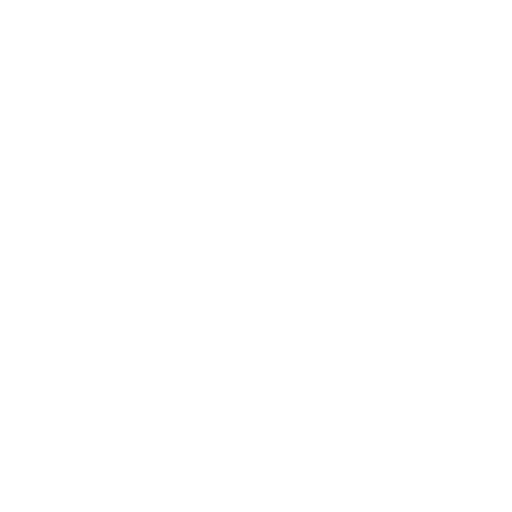
t = 0.00 s
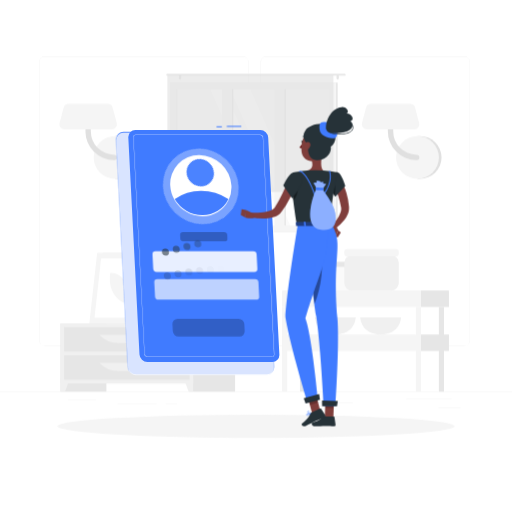
t = 1.00 s
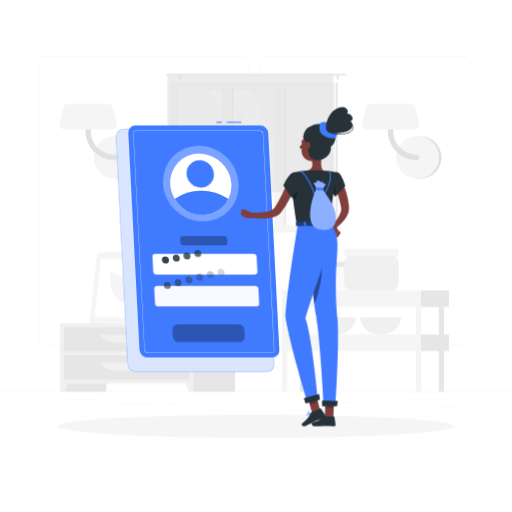
t = 1.19 s
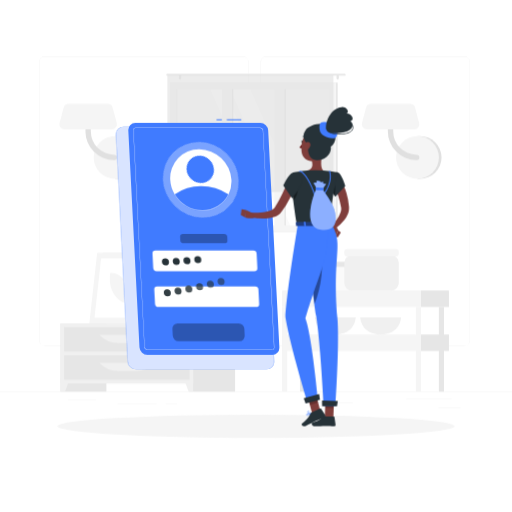
t = 1.38 s
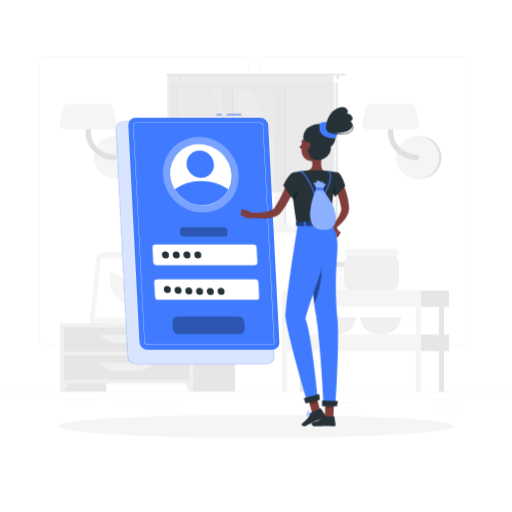
t = 1.75 s
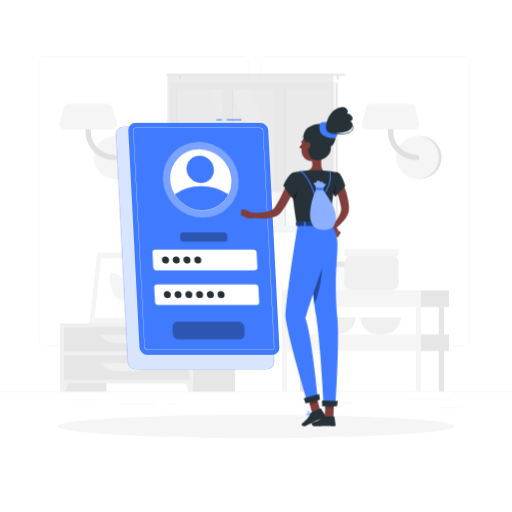
t = 2.13 s

The animated SVG that drew these frames (rendered in a browser with its animation timeline set to each time). Animation: 5 CSS @keyframes rules; one cycle of 2.50 s, repeats indefinitely.

<svg class="animated" id="freepik_stories-login" xmlns="http://www.w3.org/2000/svg" viewBox="0 0 500 500" version="1.1" xmlns:xlink="http://www.w3.org/1999/xlink" xmlns:svgjs="http://svgjs.com/svgjs"><style>svg#freepik_stories-login:not(.animated) .animable {opacity: 0;}svg#freepik_stories-login.animated #freepik--background-complete--inject-6 {animation: 1s 1 forwards cubic-bezier(.36,-0.01,.5,1.38) zoomOut;animation-delay: 0s;}svg#freepik_stories-login.animated #freepik--Shadow--inject-6 {animation: 1s 1 forwards cubic-bezier(.36,-0.01,.5,1.38) fadeIn;animation-delay: 0s;}svg#freepik_stories-login.animated #elpbi00k6gu5l {animation: 1s 1 forwards cubic-bezier(.36,-0.01,.5,1.38) slideDown;animation-delay: 0s;}svg#freepik_stories-login.animated #elcpwcr9ydb8 {animation: 1s 1 forwards cubic-bezier(.36,-0.01,.5,1.38) slideDown;animation-delay: 0.041666666666666664s;opacity: 0}svg#freepik_stories-login.animated #elc52v19v9dbb {animation: 1s 1 forwards cubic-bezier(.36,-0.01,.5,1.38) slideDown;animation-delay: 0.08333333333333333s;opacity: 0}svg#freepik_stories-login.animated #el63fyeasgsfg {animation: 1s 1 forwards cubic-bezier(.36,-0.01,.5,1.38) slideDown;animation-delay: 0.125s;opacity: 0}svg#freepik_stories-login.animated #elp9qo5llzk4 {animation: 1s 1 forwards cubic-bezier(.36,-0.01,.5,1.38) slideDown;animation-delay: 0.16666666666666666s;opacity: 0}svg#freepik_stories-login.animated #elcsu4yzia9ne {animation: 1s 1 forwards cubic-bezier(.36,-0.01,.5,1.38) slideDown;animation-delay: 0.20833333333333331s;opacity: 0}svg#freepik_stories-login.animated #el0deodq57vm15 {animation: 1s 1 forwards cubic-bezier(.36,-0.01,.5,1.38) slideDown;animation-delay: 0.25s;opacity: 0}svg#freepik_stories-login.animated #elf7z6u3nfufl {animation: 1s 1 forwards cubic-bezier(.36,-0.01,.5,1.38) slideDown;animation-delay: 0.29166666666666663s;opacity: 0}svg#freepik_stories-login.animated #elpnd8vrzcni {animation: 1s 1 forwards cubic-bezier(.36,-0.01,.5,1.38) slideDown;animation-delay: 0.3333333333333333s;opacity: 0}svg#freepik_stories-login.animated #elbwb2dp9bvkm {animation: 1s 1 forwards cubic-bezier(.36,-0.01,.5,1.38) slideDown;animation-delay: 0.375s;opacity: 0}svg#freepik_stories-login.animated #el7lgnw7q1p2x {animation: 1s 1 forwards cubic-bezier(.36,-0.01,.5,1.38) slideDown;animation-delay: 0.41666666666666663s;opacity: 0}svg#freepik_stories-login.animated #elilvfybhray {animation: 1s 1 forwards cubic-bezier(.36,-0.01,.5,1.38) slideDown;animation-delay: 0.4583333333333333s;opacity: 0}svg#freepik_stories-login.animated #elmdmzuzc0hwd {animation: 1s 1 forwards cubic-bezier(.36,-0.01,.5,1.38) slideDown;animation-delay: 0.5s;opacity: 0}svg#freepik_stories-login.animated #elzj10kml6izo {animation: 1s 1 forwards cubic-bezier(.36,-0.01,.5,1.38) slideDown;animation-delay: 0.5416666666666666s;opacity: 0}svg#freepik_stories-login.animated #elc8p6mgu9vge {animation: 1s 1 forwards cubic-bezier(.36,-0.01,.5,1.38) slideDown;animation-delay: 0.5833333333333333s;opacity: 0}svg#freepik_stories-login.animated #elmgx89lnh1ws {animation: 1s 1 forwards cubic-bezier(.36,-0.01,.5,1.38) slideDown;animation-delay: 0.625s;opacity: 0}svg#freepik_stories-login.animated #elrs29mplljc {animation: 1s 1 forwards cubic-bezier(.36,-0.01,.5,1.38) slideDown;animation-delay: 0.6666666666666666s;opacity: 0}svg#freepik_stories-login.animated #elxkeowlwzey {animation: 1s 1 forwards cubic-bezier(.36,-0.01,.5,1.38) slideDown;animation-delay: 0.7083333333333333s;opacity: 0}svg#freepik_stories-login.animated #elhomeu51bk3 {animation: 1s 1 forwards cubic-bezier(.36,-0.01,.5,1.38) slideDown;animation-delay: 0.75s;opacity: 0}svg#freepik_stories-login.animated #elh26pr8u3217 {animation: 1s 1 forwards cubic-bezier(.36,-0.01,.5,1.38) slideDown;animation-delay: 0.7916666666666666s;opacity: 0}svg#freepik_stories-login.animated #eldbsxm2ta5qs {animation: 1s 1 forwards cubic-bezier(.36,-0.01,.5,1.38) slideDown;animation-delay: 0.8333333333333333s;opacity: 0}svg#freepik_stories-login.animated #ele7x0qhs3qc8 {animation: 1s 1 forwards cubic-bezier(.36,-0.01,.5,1.38) slideDown;animation-delay: 0.875s;opacity: 0}svg#freepik_stories-login.animated #elv6i5kr0knxg {animation: 1s 1 forwards cubic-bezier(.36,-0.01,.5,1.38) slideDown;animation-delay: 0.9166666666666666s;opacity: 0}svg#freepik_stories-login.animated #elcwge3235owl {animation: 1s 1 forwards cubic-bezier(.36,-0.01,.5,1.38) slideDown;animation-delay: 0.9583333333333333s;opacity: 0}svg#freepik_stories-login.animated #freepik--Login--inject-6 {animation: 1s 1 forwards cubic-bezier(.36,-0.01,.5,1.38) slideDown,1.5s Infinite  linear floating;animation-delay: 0s,1s;}svg#freepik_stories-login.animated #freepik--Character--inject-6 {animation: 1s 1 forwards cubic-bezier(.36,-0.01,.5,1.38) slideLeft;animation-delay: 0s;}            @keyframes zoomOut {                0% {                    opacity: 0;                    transform: scale(1.5);                }                100% {                    opacity: 1;                    transform: scale(1);                }            }                    @keyframes fadeIn {                0% {                    opacity: 0;                }                100% {                    opacity: 1;                }            }                    @keyframes slideDown {                0% {                    opacity: 0;                    transform: translateY(-30px);                }                100% {                    opacity: 1;                    transform: translateY(0);                }            }                    @keyframes floating {                0% {                    opacity: 1;                    transform: translateY(0px);                }                50% {                    transform: translateY(-10px);                }                100% {                    opacity: 1;                    transform: translateY(0px);                }            }                    @keyframes slideLeft {                0% {                    opacity: 0;                    transform: translateX(-30px);                }                100% {                    opacity: 1;                    transform: translateX(0);                }            }        </style><g id="freepik--background-complete--inject-6" class="animable" style="transform-origin: 250px 226.87px;"><rect y="382.4" width="500" height="0.25" style="fill: rgb(235, 235, 235); transform-origin: 250px 382.525px;" id="el9gyuxf9jrt" class="animable"></rect><rect x="428.22" y="398.49" width="21.68" height="0.25" style="fill: rgb(235, 235, 235); transform-origin: 439.06px 398.615px;" id="elk2vyjdrgrwd" class="animable"></rect><rect x="310.56" y="393.31" width="34.11" height="0.25" style="fill: rgb(235, 235, 235); transform-origin: 327.615px 393.435px;" id="elpvf7s69i05" class="animable"></rect><rect x="396.59" y="389.21" width="44.53" height="0.25" style="fill: rgb(235, 235, 235); transform-origin: 418.855px 389.335px;" id="elhktbuu1jmm" class="animable"></rect><rect x="161.88" y="394.25" width="11.14" height="0.25" style="fill: rgb(235, 235, 235); transform-origin: 167.45px 394.375px;" id="elzpzrtc2qkmq" class="animable"></rect><rect x="114.58" y="394.25" width="38.39" height="0.25" style="fill: rgb(235, 235, 235); transform-origin: 133.775px 394.375px;" id="el28x7zwk9sdq" class="animable"></rect><rect x="66.31" y="390.03" width="27.7" height="0.25" style="fill: rgb(235, 235, 235); transform-origin: 80.16px 390.155px;" id="elwf47tr9gnr" class="animable"></rect><path d="M237,337.8H43.91a5.71,5.71,0,0,1-5.7-5.71V60.66A5.71,5.71,0,0,1,43.91,55H237a5.71,5.71,0,0,1,5.71,5.71V332.09A5.71,5.71,0,0,1,237,337.8ZM43.91,55.2a5.46,5.46,0,0,0-5.45,5.46V332.09a5.46,5.46,0,0,0,5.45,5.46H237a5.47,5.47,0,0,0,5.46-5.46V60.66A5.47,5.47,0,0,0,237,55.2Z" style="fill: rgb(235, 235, 235); transform-origin: 140.46px 196.4px;" id="elula3estie5" class="animable"></path><path d="M453.31,337.8H260.21a5.72,5.72,0,0,1-5.71-5.71V60.66A5.72,5.72,0,0,1,260.21,55h193.1A5.71,5.71,0,0,1,459,60.66V332.09A5.71,5.71,0,0,1,453.31,337.8ZM260.21,55.2a5.47,5.47,0,0,0-5.46,5.46V332.09a5.47,5.47,0,0,0,5.46,5.46h193.1a5.47,5.47,0,0,0,5.46-5.46V60.66a5.47,5.47,0,0,0-5.46-5.46Z" style="fill: rgb(235, 235, 235); transform-origin: 356.75px 196.4px;" id="elx9t3u3hush" class="animable"></path><path d="M115,174.63a20.91,20.91,0,0,0,0-41.82h-2.57v41.82Z" style="fill: rgb(224, 224, 224); transform-origin: 124.17px 153.72px;" id="elbiuxouur0eg" class="animable"></path><circle cx="112.41" cy="153.72" r="20.91" style="fill: rgb(245, 245, 245); transform-origin: 112.41px 153.72px;" id="elfthv0bjzqvn" class="animable"></circle><path d="M111.45,156.34a28,28,0,0,1-28-28V111.63a2.63,2.63,0,0,1,5.26,0v16.72a22.76,22.76,0,0,0,22.73,22.74,2.63,2.63,0,1,1,0,5.25Z" style="fill: rgb(224, 224, 224); transform-origin: 98.841px 132.674px;" id="elqpuu3fgqwy" class="animable"></path><path d="M62.83,126.35h46.52a4.86,4.86,0,0,0,4.7-6.1L110,105a4.86,4.86,0,0,0-4.69-3.62H66.87a4.87,4.87,0,0,0-4.7,3.62l-4,15.23A4.85,4.85,0,0,0,62.83,126.35Z" style="fill: rgb(245, 245, 245); transform-origin: 86.1058px 113.865px;" id="el5mq7pnv2sfj" class="animable"></path><path d="M410.28,174.63a20.91,20.91,0,1,0,0-41.82h-2.57v41.82Z" style="fill: rgb(224, 224, 224); transform-origin: 419.45px 153.72px;" id="elvi69jocibs" class="animable"></path><circle cx="407.71" cy="153.72" r="20.91" style="fill: rgb(245, 245, 245); transform-origin: 407.71px 153.72px;" id="el2n9ktnzujrc" class="animable"></circle><path d="M406.75,156.34a28,28,0,0,1-28-28V111.63a2.63,2.63,0,0,1,5.26,0v16.72a22.76,22.76,0,0,0,22.73,22.74,2.63,2.63,0,1,1,0,5.25Z" style="fill: rgb(224, 224, 224); transform-origin: 394.141px 132.672px;" id="elfvfrl743qqr" class="animable"></path><path d="M358.13,126.35h46.52a4.86,4.86,0,0,0,4.7-6.1l-4-15.23a4.86,4.86,0,0,0-4.69-3.62H362.17a4.87,4.87,0,0,0-4.7,3.62l-4,15.23A4.85,4.85,0,0,0,358.13,126.35Z" style="fill: rgb(245, 245, 245); transform-origin: 381.408px 113.875px;" id="elevbfhx6xs7d" class="animable"></path><g id="elctltsmavydw"><rect x="133.98" y="256.92" width="15.21" height="58.93" style="fill: rgb(230, 230, 230); transform-origin: 141.585px 286.385px; transform: rotate(180deg);" class="animable"></rect></g><polygon points="92.75 315.85 143.22 315.85 150.84 246.88 100.37 246.88 92.75 315.85" style="fill: rgb(240, 240, 240); transform-origin: 121.795px 281.365px;" id="eldu3rr97w205" class="animable"></polygon><polygon points="87.28 315.85 139.42 315.85 147.04 246.88 94.91 246.88 87.28 315.85" style="fill: rgb(245, 245, 245); transform-origin: 117.16px 281.365px;" id="eljvd3eoxptnp" class="animable"></polygon><polygon points="135.65 310.42 142.07 252.32 98.67 252.32 92.25 310.42 135.65 310.42" style="fill: rgb(255, 255, 255); transform-origin: 117.16px 281.37px;" id="elhxykqcd7fog" class="animable"></polygon><path d="M126.69,296.33,127,294c1.61-14.58-7.49-27.57-19.31-27.57h0l-.27,2.37c-1.61,14.57,7.49,27.56,19.32,27.56Z" style="fill: rgb(245, 245, 245); transform-origin: 117.21px 281.395px;" id="elbz5byao37x" class="animable"></path><g id="elf2orwwgdn76"><rect x="59.08" y="315.85" width="44.84" height="66.55" style="fill: rgb(230, 230, 230); transform-origin: 81.5px 349.125px; transform: rotate(180deg);" class="animable"></rect></g><polygon points="63.59 382.4 59.08 382.4 59.08 369.57 68.32 369.57 63.59 382.4" style="fill: rgb(240, 240, 240); transform-origin: 63.7px 375.985px;" id="elceqs3j2pm0m" class="animable"></polygon><g id="elis7d64iaeu9"><rect x="184.75" y="315.85" width="44.84" height="66.55" style="fill: rgb(230, 230, 230); transform-origin: 207.17px 349.125px; transform: rotate(180deg);" class="animable"></rect></g><g id="el3ved49b6dfb"><rect x="59.08" y="315.85" width="129.61" height="58.67" style="fill: rgb(240, 240, 240); transform-origin: 123.885px 345.185px; transform: rotate(180deg);" class="animable"></rect></g><polygon points="184.18 382.4 188.69 382.4 188.69 369.57 179.45 369.57 184.18 382.4" style="fill: rgb(240, 240, 240); transform-origin: 184.07px 375.985px;" id="elrhq8sdehzb9" class="animable"></polygon><g id="elqc25om3ccf8"><rect x="62.58" y="319.52" width="122.61" height="23.68" style="fill: rgb(230, 230, 230); transform-origin: 123.885px 331.36px; transform: rotate(180deg);" class="animable"></rect></g><path d="M115.71,335h16.35a25.84,25.84,0,0,0,18.78-8.08H96.93A25.87,25.87,0,0,0,115.71,335Z" style="fill: rgb(240, 240, 240); transform-origin: 123.885px 330.96px;" id="elgbe67x4f25w" class="animable"></path><g id="eloiqy0imhjla"><rect x="62.58" y="347.02" width="122.61" height="23.68" style="fill: rgb(230, 230, 230); transform-origin: 123.885px 358.86px; transform: rotate(180deg);" class="animable"></rect></g><path d="M115.71,362.46h16.35a25.84,25.84,0,0,0,18.78-8.08H96.93A25.87,25.87,0,0,0,115.71,362.46Z" style="fill: rgb(240, 240, 240); transform-origin: 123.885px 358.42px;" id="elmljuoqq93m" class="animable"></path><path d="M180.48,313.14h1.16c0-2.39,0-8.44.12-22.31.21-25.15.61-26.68.61-26.68l-2.76,11.61C177.86,288.61,180.12,301.53,180.48,313.14Z" style="fill: rgb(230, 230, 230); transform-origin: 180.662px 288.645px;" id="elqfkevgra3qb" class="animable"></path><path d="M178.19,274c-4-4.73-12.45-6.11-21.13-7.29-3.41-.46,8.95,7.33,15,12.86,4.7,4.3,7.7,5.49,9,9.77C181.72,284,181.61,278.11,178.19,274Z" style="fill: rgb(230, 230, 230); transform-origin: 168.927px 278.015px;" id="el031qoe8jfpiv" class="animable"></path><path d="M183.46,282.48c4-4.73,12.45-6.1,21.13-7.28,3.41-.46-9,7.33-15,12.86-4.7,4.3-7.7,5.49-9,9.77C179.93,292.49,180,286.56,183.46,282.48Z" style="fill: rgb(230, 230, 230); transform-origin: 192.719px 286.505px;" id="els3xngyk5qt" class="animable"></path><path d="M181.76,263c3-5.66,10.46-11,18.87-13,3.3-.79-7.65,10.44-11.81,17.69-3.23,5.62-7.51,12.24-8.18,17C179.64,275.31,178.78,268.69,181.76,263Z" style="fill: rgb(230, 230, 230); transform-origin: 190.473px 267.325px;" id="elo5eepmqhb" class="animable"></path><path d="M181.4,315.85h0c-3.54,0-6.47-1.77-6.68-4.05l-.59-3.88h14.55l-.6,3.88C187.88,314.08,185,315.85,181.4,315.85Z" style="fill: rgb(240, 240, 240); transform-origin: 181.405px 311.885px;" id="ell4m9tad199" class="animable"></path><polygon points="189.62 309.41 173.19 309.41 172.72 305.08 190.09 305.08 189.62 309.41" style="fill: rgb(240, 240, 240); transform-origin: 181.405px 307.245px;" id="elk5m972l3n3o" class="animable"></polygon><g id="elike4j4btq3i"><rect x="169.54" y="80.59" width="160.21" height="146.13" style="fill: rgb(230, 230, 230); transform-origin: 249.645px 153.655px; transform: rotate(180deg);" class="animable"></rect></g><g id="elwvgp2v8hdgl"><rect x="165.93" y="80.59" width="162.24" height="146.13" style="fill: rgb(245, 245, 245); transform-origin: 247.05px 153.655px; transform: rotate(180deg);" class="animable"></rect></g><g id="el041mlj9xb2uu"><rect x="180.54" y="79.01" width="133.04" height="149.3" style="fill: rgb(250, 250, 250); transform-origin: 247.06px 153.66px; transform: rotate(90deg);" class="animable"></rect></g><polygon points="303.39 220.18 244.63 87.14 224.67 87.14 283.43 220.18 303.39 220.18" style="fill: rgb(255, 255, 255); transform-origin: 264.03px 153.66px;" id="elroyn4gmwtmh" class="animable"></polygon><polygon points="277.77 220.18 219.01 87.14 205.27 87.14 264.03 220.18 277.77 220.18" style="fill: rgb(255, 255, 255); transform-origin: 241.52px 153.66px;" id="elljv1ru19of" class="animable"></polygon><g id="ele935u82qf6r"><rect x="157.46" y="149.8" width="133.04" height="7.72" style="fill: rgb(230, 230, 230); transform-origin: 223.98px 153.66px; transform: rotate(90deg);" class="animable"></rect></g><g id="eluzf0sjlaakg"><rect x="208.78" y="149.8" width="133.04" height="7.72" style="fill: rgb(230, 230, 230); transform-origin: 275.3px 153.66px; transform: rotate(90deg);" class="animable"></rect></g><g id="el8cstahgj6sr"><rect x="150.54" y="148.42" width="142.06" height="9.76" style="fill: rgb(245, 245, 245); transform-origin: 221.57px 153.3px; transform: rotate(90deg);" class="animable"></rect></g><g id="eldruu42d8cqa"><rect x="201.86" y="148.42" width="142.06" height="9.76" style="fill: rgb(245, 245, 245); transform-origin: 272.89px 153.3px; transform: rotate(90deg);" class="animable"></rect></g><g id="el6gomm444sps"><rect x="106.23" y="153.31" width="133.04" height="0.69" style="fill: rgb(230, 230, 230); transform-origin: 172.75px 153.655px; transform: rotate(90deg);" class="animable"></rect></g><path d="M163.22,72.17H336.78a.85.85,0,0,1,.84.84h0a.84.84,0,0,1-.84.83H163.22a.84.84,0,0,1-.84-.83h0A.85.85,0,0,1,163.22,72.17Z" style="fill: rgb(230, 230, 230); transform-origin: 250px 73.005px;" id="elmxxe2gtfl2" class="animable"></path><path d="M329.75,77.68h0a1.13,1.13,0,0,0,1.12-1.13V74.13A1.12,1.12,0,0,0,329.75,73h0a1.13,1.13,0,0,0-1.13,1.12v2.42A1.14,1.14,0,0,0,329.75,77.68Z" style="fill: rgb(230, 230, 230); transform-origin: 329.745px 75.34px;" id="elgcwm7sf416" class="animable"></path><path d="M175.8,77.68h0a1.14,1.14,0,0,0,1.13-1.13V74.13A1.13,1.13,0,0,0,175.8,73h0a1.12,1.12,0,0,0-1.12,1.12v2.42A1.13,1.13,0,0,0,175.8,77.68Z" style="fill: rgb(230, 230, 230); transform-origin: 175.805px 75.34px;" id="elpubpk3pi78h" class="animable"></path><g id="el0kf9t6lbo4lb"><rect x="163.48" y="73.01" width="162.13" height="114.44" style="fill: rgb(224, 224, 224); opacity: 0.6; transform-origin: 244.545px 130.23px; transform: rotate(180deg);" class="animable"></rect></g><rect x="306.95" y="259.97" width="38.72" height="23.7" rx="5.38" style="fill: rgb(250, 250, 250); transform-origin: 326.31px 271.82px;" id="el8kam5l5rmyf" class="animable"></rect><rect x="306.95" y="255.59" width="38.72" height="5.08" rx="1.81" style="fill: rgb(230, 230, 230); transform-origin: 326.31px 258.13px;" id="el2ncdllakkm3" class="animable"></rect><path d="M307.52,310s.51,16.67,19.93,16.67S347.38,310,347.38,310Z" style="fill: rgb(240, 240, 240); transform-origin: 327.45px 318.335px;" id="el8qj9z7h7xwq" class="animable"></path><path d="M351.8,310s.51,16.67,19.93,16.67S391.66,310,391.66,310Z" style="fill: rgb(240, 240, 240); transform-origin: 371.73px 318.335px;" id="el2kc7to2oos9" class="animable"></path><rect x="336.24" y="249.24" width="53.2" height="34.44" rx="7.4" style="fill: rgb(240, 240, 240); transform-origin: 362.84px 266.46px;" id="eldyrf5va5htw" class="animable"></rect><rect x="336.24" y="243.22" width="53.2" height="6.98" rx="2.48" style="fill: rgb(245, 245, 245); transform-origin: 362.84px 246.71px;" id="ely7vd5v41ooc" class="animable"></rect><g id="elq8nh9al1ii"><rect x="292.9" y="299.75" width="5.04" height="82.64" style="fill: rgb(230, 230, 230); transform-origin: 295.42px 341.07px; transform: rotate(180deg);" class="animable"></rect></g><rect x="411.13" y="283.67" width="27.29" height="16.08" style="fill: rgb(230, 230, 230); transform-origin: 424.775px 291.71px;" id="elmlouryp9p1i" class="animable"></rect><g id="elicbxjla05li"><rect x="275.45" y="283.67" width="135.68" height="16.08" style="fill: rgb(245, 245, 245); transform-origin: 343.29px 291.71px; transform: rotate(180deg);" class="animable"></rect></g><rect x="411.13" y="326.62" width="27.29" height="16.08" style="fill: rgb(230, 230, 230); transform-origin: 424.775px 334.66px;" id="el61t36m8u57d" class="animable"></rect><g id="eldaah4hf4fpn"><rect x="275.45" y="326.62" width="135.68" height="16.08" style="fill: rgb(245, 245, 245); transform-origin: 343.29px 334.66px; transform: rotate(180deg);" class="animable"></rect></g><g id="el0xa9qt1s7sq"><rect x="428.58" y="299.75" width="5.04" height="82.64" style="fill: rgb(230, 230, 230); transform-origin: 431.1px 341.07px; transform: rotate(180deg);" class="animable"></rect></g><g id="el70vfbahng0c"><rect x="406.09" y="299.75" width="5.04" height="82.64" style="fill: rgb(245, 245, 245); transform-origin: 408.61px 341.07px; transform: rotate(180deg);" class="animable"></rect></g><g id="elrtl68mc9qx"><rect x="275.45" y="299.75" width="5.04" height="82.64" style="fill: rgb(245, 245, 245); transform-origin: 277.97px 341.07px; transform: rotate(180deg);" class="animable"></rect></g></g><g id="freepik--Shadow--inject-6" class="animable" style="transform-origin: 250px 416.24px;"><ellipse id="freepik--path--inject-6" cx="250" cy="416.24" rx="193.89" ry="11.32" style="fill: rgb(245, 245, 245); transform-origin: 250px 416.24px;" class="animable"></ellipse></g><g id="freepik--Login--inject-6" class="animable animator-active" style="transform-origin: 193.11px 243.48px;"><path d="M260.41,365.5H132.84a8.13,8.13,0,0,1-8-7.64L113.4,136.31a7.17,7.17,0,0,1,7.24-7.63H248.21a8.12,8.12,0,0,1,8,7.63l11.42,221.55A7.18,7.18,0,0,1,260.41,365.5Z" style="fill: rgb(64, 123, 255); transform-origin: 190.515px 247.09px;" id="elpbi00k6gu5l" class="animable"></path><g id="elcpwcr9ydb8"><path d="M260.41,365.5H132.84a8.13,8.13,0,0,1-8-7.64L113.4,136.31a7.17,7.17,0,0,1,7.24-7.63H248.21a8.12,8.12,0,0,1,8,7.63l11.42,221.55A7.18,7.18,0,0,1,260.41,365.5Z" style="fill: rgb(255, 255, 255); opacity: 0.8; transform-origin: 190.515px 247.09px;" class="animable"></path></g><rect x="221.51" y="121.46" width="14.11" height="1" style="fill: rgb(64, 123, 255); transform-origin: 228.565px 121.96px;" id="elc52v19v9dbb" class="animable"></rect><rect x="211.45" y="121.46" width="5.17" height="1" style="fill: rgb(64, 123, 255); transform-origin: 214.035px 121.96px;" id="el63fyeasgsfg" class="animable"></rect><path d="M265.9,351.44h-122a7.77,7.77,0,0,1-7.68-7.29l-10.92-211.9a6.86,6.86,0,0,1,6.93-7.3h122a7.77,7.77,0,0,1,7.67,7.3l10.92,211.9A6.85,6.85,0,0,1,265.9,351.44Z" style="fill: rgb(64, 123, 255); transform-origin: 199.06px 238.195px;" id="elp9qo5llzk4" class="animable"></path><path d="M265.9,346.57h-122a2.92,2.92,0,0,1-2.81-2.68L130.16,132a2,2,0,0,1,.54-1.55,2,2,0,0,1,1.52-.62h122a2.92,2.92,0,0,1,2.8,2.68L268,344.4a2,2,0,0,1-2.05,2.17ZM132.22,130.08a1.79,1.79,0,0,0-1.34.54,1.84,1.84,0,0,0-.47,1.37l10.92,211.89a2.67,2.67,0,0,0,2.56,2.44h122a1.74,1.74,0,0,0,1.33-.54,1.76,1.76,0,0,0,.47-1.37L256.78,132.52a2.66,2.66,0,0,0-2.55-2.44Z" style="fill: rgb(255, 255, 255); transform-origin: 199.08px 238.2px;" id="elcsu4yzia9ne" class="animable"></path><g id="el0deodq57vm15"><ellipse cx="196.09" cy="180.61" rx="36" ry="37.9" style="fill: rgb(255, 255, 255); opacity: 0.3; transform-origin: 196.09px 180.61px; transform: rotate(-45.74deg);" class="animable"></ellipse></g><path d="M226,180.61a28.71,28.71,0,0,1-2.87,14.24,28.07,28.07,0,0,1-25.47,15.65,31.75,31.75,0,0,1-27.08-15.65,30.78,30.78,0,0,1-4.34-14.24,28.09,28.09,0,0,1,28.34-29.88A31.81,31.81,0,0,1,226,180.61Z" style="fill: rgb(255, 255, 255); transform-origin: 196.115px 180.615px;" id="elf7z6u3nfufl" class="animable"></path><path d="M223.1,194.85a28.07,28.07,0,0,1-25.47,15.65,31.75,31.75,0,0,1-27.08-15.65,45.16,45.16,0,0,1,25.86-8A49.14,49.14,0,0,1,223.1,194.85Z" style="fill: rgb(64, 123, 255); transform-origin: 196.825px 198.676px;" id="elpnd8vrzcni" class="animable"></path><g id="elbwb2dp9bvkm"><ellipse cx="195.56" cy="170.39" rx="12.97" ry="13.66" style="fill: rgb(64, 123, 255); transform-origin: 195.56px 170.39px; transform: rotate(-45.74deg);" class="animable"></ellipse></g><path d="M248.41,269H152.88a3.29,3.29,0,0,1-3.25-3.09l-.72-14a2.9,2.9,0,0,1,2.93-3.08h95.53a3.29,3.29,0,0,1,3.25,3.08l.72,14A2.9,2.9,0,0,1,248.41,269Z" style="fill: rgb(255, 255, 255); transform-origin: 200.125px 258.915px;" id="el7lgnw7q1p2x" class="animable"></path><g id="elilvfybhray"><path d="M219.16,241.1h-39.9A3.29,3.29,0,0,1,176,238l-.15-3a2.9,2.9,0,0,1,2.93-3.09h39.89a3.29,3.29,0,0,1,3.25,3.09l.16,3A2.92,2.92,0,0,1,219.16,241.1Z" style="opacity: 0.3; transform-origin: 198.965px 236.505px;" class="animable"></path></g><g id="elmdmzuzc0hwd"><path d="M234,336.31H174.23a5.61,5.61,0,0,1-5.53-5.26l-.35-6.9a5,5,0,0,1,5-5.26H233.1a5.61,5.61,0,0,1,5.53,5.26l.35,6.9A5,5,0,0,1,234,336.31Z" style="opacity: 0.3; transform-origin: 203.665px 327.6px;" class="animable"></path></g><path d="M250.16,302.86H154.62a3.3,3.3,0,0,1-3.25-3.09l-.72-14a2.91,2.91,0,0,1,2.93-3.09h95.53a3.29,3.29,0,0,1,3.25,3.09l.73,14A2.92,2.92,0,0,1,250.16,302.86Z" style="fill: rgb(255, 255, 255); transform-origin: 201.87px 292.77px;" id="elzj10kml6izo" class="animable"></path><path d="M165,258.91a3.22,3.22,0,0,1-3.25,3.42,3.64,3.64,0,0,1-3.59-3.42,3.21,3.21,0,0,1,3.24-3.42A3.65,3.65,0,0,1,165,258.91Z" style="fill: rgb(38, 50, 56); transform-origin: 161.58px 258.91px;" id="elc8p6mgu9vge" class="animable"></path><path d="M175.53,258.91a3.21,3.21,0,0,1-3.24,3.42,3.63,3.63,0,0,1-3.59-3.42,3.21,3.21,0,0,1,3.24-3.42A3.63,3.63,0,0,1,175.53,258.91Z" style="fill: rgb(38, 50, 56); transform-origin: 172.115px 258.91px;" id="elmgx89lnh1ws" class="animable"></path><path d="M186,258.91a3.21,3.21,0,0,1-3.24,3.42,3.65,3.65,0,0,1-3.6-3.42,3.22,3.22,0,0,1,3.25-3.42A3.64,3.64,0,0,1,186,258.91Z" style="fill: rgb(38, 50, 56); transform-origin: 182.58px 258.91px;" id="elrs29mplljc" class="animable"></path><path d="M196.55,258.91a3.22,3.22,0,0,1-3.24,3.42,3.65,3.65,0,0,1-3.6-3.42,3.22,3.22,0,0,1,3.24-3.42A3.65,3.65,0,0,1,196.55,258.91Z" style="fill: rgb(38, 50, 56); transform-origin: 193.13px 258.91px;" id="elxkeowlwzey" class="animable"></path><path d="M166.77,292.75a3.21,3.21,0,0,1-3.24,3.42,3.65,3.65,0,0,1-3.6-3.42,3.22,3.22,0,0,1,3.25-3.42A3.64,3.64,0,0,1,166.77,292.75Z" style="fill: rgb(38, 50, 56); transform-origin: 163.35px 292.75px;" id="elhomeu51bk3" class="animable"></path><path d="M177.28,292.75a3.22,3.22,0,0,1-3.24,3.42,3.65,3.65,0,0,1-3.6-3.42,3.21,3.21,0,0,1,3.24-3.42A3.65,3.65,0,0,1,177.28,292.75Z" style="fill: rgb(38, 50, 56); transform-origin: 173.86px 292.75px;" id="elh26pr8u3217" class="animable"></path><path d="M187.79,292.75a3.22,3.22,0,0,1-3.25,3.42,3.63,3.63,0,0,1-3.59-3.42,3.21,3.21,0,0,1,3.24-3.42A3.65,3.65,0,0,1,187.79,292.75Z" style="fill: rgb(38, 50, 56); transform-origin: 184.37px 292.75px;" id="eldbsxm2ta5qs" class="animable"></path><path d="M198.29,292.75a3.21,3.21,0,0,1-3.24,3.42,3.65,3.65,0,0,1-3.6-3.42,3.22,3.22,0,0,1,3.25-3.42A3.63,3.63,0,0,1,198.29,292.75Z" style="fill: rgb(38, 50, 56); transform-origin: 194.87px 292.75px;" id="ele7x0qhs3qc8" class="animable"></path><path d="M208.8,292.75a3.21,3.21,0,0,1-3.24,3.42,3.65,3.65,0,0,1-3.6-3.42,3.22,3.22,0,0,1,3.24-3.42A3.65,3.65,0,0,1,208.8,292.75Z" style="fill: rgb(38, 50, 56); transform-origin: 205.38px 292.75px;" id="elv6i5kr0knxg" class="animable"></path><path d="M219.31,292.75a3.22,3.22,0,0,1-3.25,3.42,3.64,3.64,0,0,1-3.59-3.42,3.21,3.21,0,0,1,3.24-3.42A3.65,3.65,0,0,1,219.31,292.75Z" style="fill: rgb(38, 50, 56); transform-origin: 215.89px 292.75px;" id="elcwge3235owl" class="animable"></path></g><g id="freepik--Character--inject-6" class="animable" style="transform-origin: 290.067px 260.484px;"><path d="M333,176.62c.25.38.38.58.54.85l.45.74c.29.5.55,1,.8,1.49.5,1,1,2,1.4,3a55.2,55.2,0,0,1,2.16,6.09,63.77,63.77,0,0,1,2.38,12.54l.07.79a4.59,4.59,0,0,1,0,.48l0,.53a12.79,12.79,0,0,1-.12,2.08,17.14,17.14,0,0,1-1,3.73,25.81,25.81,0,0,1-3.46,6,42.89,42.89,0,0,1-9.31,8.81l-2.76-3.23a57.35,57.35,0,0,0,6.64-9.19,21,21,0,0,0,2-4.72,9.53,9.53,0,0,0,.33-2.14,4.69,4.69,0,0,0,0-.93l0-.21a1.3,1.3,0,0,0,0-.28l-.12-.7a79.26,79.26,0,0,0-2.72-11c-.58-1.79-1.29-3.52-2-5.21-.35-.85-.75-1.68-1.15-2.48l-.62-1.18-.31-.55-.26-.44Z" style="fill: rgb(128, 62, 60); transform-origin: 332.478px 200.185px;" id="elr745nn1ezv" class="animable"></path><path d="M323.7,223.77l3.62,7.65,2.87-6.47s-2.55-5.6-6-5.08Z" style="fill: rgb(127, 62, 59); transform-origin: 326.945px 225.628px;" id="elmqyujz9nwn" class="animable"></path><polygon points="329.91 231.8 332.79 227.08 330.19 224.95 327.32 231.42 329.91 231.8" style="fill: rgb(127, 62, 59); transform-origin: 330.055px 228.375px;" id="el0wilt76am3dn" class="animable"></polygon><path d="M313.63,408.22a10.27,10.27,0,0,0,2.22-.3.22.22,0,0,0,.15-.16.2.2,0,0,0-.09-.2c-.29-.19-2.83-1.83-3.81-1.39a.68.68,0,0,0-.39.56,1.13,1.13,0,0,0,.33,1A2.37,2.37,0,0,0,313.63,408.22Zm1.65-.59c-1.45.3-2.55.25-3-.14a.77.77,0,0,1-.21-.71c0-.17.1-.22.17-.25C312.78,406.29,314.25,407,315.28,407.63Z" style="fill: rgb(64, 123, 255); transform-origin: 313.848px 407.16px;" id="el8ad0n9vkd4q" class="animable"></path><path d="M315.8,407.92l.1,0a.22.22,0,0,0,.1-.18c0-.1,0-2.51-.92-3.32a1.05,1.05,0,0,0-.84-.26.69.69,0,0,0-.67.55c-.19.95,1.33,2.75,2.13,3.21Zm-1.43-3.39a.61.61,0,0,1,.44.17,4.53,4.53,0,0,1,.78,2.64c-.8-.64-1.75-2-1.63-2.57,0-.09.07-.21.32-.24Z" style="fill: rgb(64, 123, 255); transform-origin: 314.777px 406.035px;" id="elpqq8qgn54w7" class="animable"></path><path d="M304.19,404.14a.21.21,0,0,0-.14-.34c-.41,0-4-.17-4.82.71l0,.06a.63.63,0,0,0-.09.62,1.11,1.11,0,0,0,.73.73c1.16.36,3.21-.95,4.33-1.76Zm-4.66.63c.45-.48,2.43-.61,3.91-.59-1.55,1.06-2.84,1.56-3.49,1.36a.72.72,0,0,1-.48-.48.27.27,0,0,1,0-.25Z" style="fill: rgb(64, 123, 255); transform-origin: 301.666px 404.884px;" id="el9l7lrgic7oe" class="animable"></path><path d="M304.19,404.14l0,0a.23.23,0,0,0,0-.2c-.05-.08-1.17-2-2.49-2.4a1.45,1.45,0,0,0-1.14.14c-.48.28-.51.61-.45.82.26.93,2.81,1.75,3.91,1.74A.2.2,0,0,0,304.19,404.14Zm-3.59-2a.84.84,0,0,1,.19-.14,1,1,0,0,1,.84-.11c.87.23,1.68,1.35,2.05,1.9-1.19-.13-3-.86-3.15-1.42A.23.23,0,0,1,300.6,402.13Z" style="fill: rgb(64, 123, 255); transform-origin: 302.15px 402.861px;" id="elh63ezs9e64g" class="animable"></path><path d="M315.2,147.33c-1,5-3.16,15.81.31,19.13,0,0-1.36,5-10.59,5-10.16,0-4.85-5-4.85-5,5.54-1.32,5.4-5.44,4.43-9.3Z" style="fill: rgb(127, 62, 59); transform-origin: 307.097px 159.395px;" id="elxj488nvi6eq" class="animable"></path><path d="M298.28,135.61a.53.53,0,0,0,.17,0,.4.4,0,0,0,.18-.54,3.94,3.94,0,0,0-2.88-2.2.41.41,0,0,0-.44.35.4.4,0,0,0,.35.44h0a3.14,3.14,0,0,1,2.26,1.77A.4.4,0,0,0,298.28,135.61Z" style="fill: rgb(38, 50, 56); transform-origin: 296.991px 134.243px;" id="elsmjb8m7r8lm" class="animable"></path><path d="M295.25,140a18.26,18.26,0,0,1-2.92,4,2.91,2.91,0,0,0,2.33.74Z" style="fill: rgb(99, 15, 15); transform-origin: 293.79px 142.382px;" id="elgoiwo4ahbot" class="animable"></path><path d="M296,138.87c-.08.67-.51,1.17-.94,1.12s-.73-.64-.65-1.31.51-1.17,1-1.12S296.07,138.2,296,138.87Z" style="fill: rgb(38, 50, 56); transform-origin: 295.206px 138.775px;" id="elxmd4vzyr3i" class="animable"></path><path d="M295.54,137.62,294,137S294.65,138.32,295.54,137.62Z" style="fill: rgb(38, 50, 56); transform-origin: 294.77px 137.412px;" id="el1nuplpv5wh8" class="animable"></path><polygon points="313.02 402.24 304.86 404.14 299.9 385.38 308.06 383.48 313.02 402.24" style="fill: rgb(127, 62, 59); transform-origin: 306.46px 393.81px;" id="elifr1i6k1ljc" class="animable"></polygon><polygon points="325.54 407.72 317.17 407.72 317.82 388.33 326.2 388.33 325.54 407.72" style="fill: rgb(127, 62, 59); transform-origin: 321.685px 398.025px;" id="elpql79rhb3bf" class="animable"></polygon><path d="M316.5,406.75h9.41a.67.67,0,0,1,.67.58l1.07,7.44a1.34,1.34,0,0,1-1.34,1.49c-3.28-.05-4.86-.25-9-.25-2.55,0-6.27.27-9.78.27s-3.71-3.48-2.24-3.79c6.56-1.42,7.6-3.36,9.81-5.22A2.17,2.17,0,0,1,316.5,406.75Z" style="fill: rgb(38, 50, 56); transform-origin: 316.043px 411.515px;" id="eljilby5cdv9p" class="animable"></path><path d="M304.14,402.89l8.55-3.93a.66.66,0,0,1,.84.24l4.09,6.32a1.35,1.35,0,0,1-.6,1.91c-3,1.32-4.52,1.81-8.28,3.54-2.31,1.06-7,3.5-10.18,5s-4.82-1.61-3.62-2.51c5.37-4,6.91-6.87,8.14-9.48A2.14,2.14,0,0,1,304.14,402.89Z" style="fill: rgb(38, 50, 56); transform-origin: 306.176px 407.634px;" id="el7sc7dyom9yl" class="animable"></path><g id="eltn6o7zxfg5g"><polygon points="299.9 385.38 302.56 395.44 310.62 393.15 308.07 383.48 299.9 385.38" style="opacity: 0.2; transform-origin: 305.26px 389.46px;" class="animable"></polygon></g><g id="elpmmkw8ukf88"><polygon points="326.2 388.33 317.82 388.33 317.49 398.33 325.87 398.33 326.2 388.33" style="opacity: 0.2; transform-origin: 321.845px 393.33px;" class="animable"></polygon></g><path d="M330,168.36c3.48.77,7.2,13.28,7.2,13.28l-9.84,10.47s-8.17-11.76-6.5-16.08C322.55,171.52,325.85,167.46,330,168.36Z" style="fill: rgb(38, 50, 56); transform-origin: 328.917px 180.172px;" id="elxvfjugrnbxi" class="animable"></path><g id="el6lhsdrqc8on"><path d="M324.44,176.33c-1.76-1.61-2.95-1.13-3.76.15-.8,3.72,3.94,11.51,5.85,14.46C327.41,187.42,328.42,180,324.44,176.33Z" style="opacity: 0.4; transform-origin: 323.96px 183.124px;" class="animable"></path></g><path d="M285.91,168.61s-4,1.4,4,50.55h34c-.57-13.84-.59-22.38,6-50.8a100.28,100.28,0,0,0-14.45-1.9,107.4,107.4,0,0,0-15.44,0C293.43,167.07,285.91,168.61,285.91,168.61Z" style="fill: rgb(38, 50, 56); transform-origin: 307.41px 192.671px;" id="elipaunkqc619" class="animable"></path><g id="eli3svla6az1"><path d="M285.6,187.47c.22,2.39.51,5.08.89,8.12,2.79-2.51,5.07-9.65,4.23-13.81A24.59,24.59,0,0,0,285.6,187.47Z" style="opacity: 0.4; transform-origin: 288.248px 188.685px;" class="animable"></path></g><path d="M289.24,180a148.06,148.06,0,0,1-6.19,13.55,83.26,83.26,0,0,1-8,13l-.64.79-.32.39c-.11.13-.2.25-.37.43a12.44,12.44,0,0,1-2,1.76,16.3,16.3,0,0,1-4.18,2.08,30.53,30.53,0,0,1-8,1.42,59.36,59.36,0,0,1-15.16-1.35l.55-4.2c2.3,0,4.71,0,7-.19a56.44,56.44,0,0,0,6.86-.76,27,27,0,0,0,6.14-1.72,9.17,9.17,0,0,0,2.21-1.34,4.57,4.57,0,0,0,.69-.72s.12-.16.2-.27l.23-.33.47-.66a99.14,99.14,0,0,0,6.69-12.11c2-4.25,4-8.66,5.83-13Z" style="fill: rgb(128, 62, 60); transform-origin: 266.81px 195.118px;" id="el8mj4k27qi9q" class="animable"></path><path d="M285.91,168.61c-4.17,1-9.29,12.44-9.29,12.44l8.64,12.7s11.51-14.49,10.14-18.91C294,170.23,291,167.37,285.91,168.61Z" style="fill: rgb(38, 50, 56); transform-origin: 286.067px 181.035px;" id="ell26rwa5aot" class="animable"></path><path d="M247.33,208.51l-7.21-3.33-.72,7.17s6,1.77,9,0Z" style="fill: rgb(127, 62, 59); transform-origin: 243.9px 209.158px;" id="elxws1x1fu7c" class="animable"></path><polygon points="235.81 204.46 235.12 209.92 239.4 212.35 240.12 205.18 235.81 204.46" style="fill: rgb(127, 62, 59); transform-origin: 237.62px 208.405px;" id="elfsc6dehbqj9" class="animable"></polygon><path d="M318.82,139.36c-1.53,8.17-2,11.67-6.68,15.38-7,5.58-16.75,1.92-17.69-6.54-.86-7.62,1.78-19.7,10.25-22A11.33,11.33,0,0,1,318.82,139.36Z" style="fill: rgb(127, 62, 59); transform-origin: 306.669px 141.599px;" id="elvaqxoakayyr" class="animable"></path><path d="M300.87,141.08c-.47,4.17-.65,15,8.51,15.34,11.21.41,14.57-9.17,13.57-13,5.84-4.75,6.68-12.92.12-19.17s-21-2.76-25,3.33C293,135.13,300.87,141.08,300.87,141.08Z" style="fill: rgb(38, 50, 56); transform-origin: 312.017px 138.692px;" id="elxezti5zu0e" class="animable"></path><path d="M312.1,126.68c-.54-4.4-.12-7.43,4-7.43s9.74,1.49,11.8,5.7,2.23,10.8-3.52,10.13S312.75,131.94,312.1,126.68Z" style="fill: rgb(64, 123, 255); transform-origin: 320.56px 127.189px;" id="eln0n5rirnbw" class="animable"></path><path d="M318.48,125.62c-1-5.24,3.69-20,15.08-21,5.28-.45,7.72,5.23,5,6.17,5-.06,8.2,6.55,3.54,7.54,3.68,2.36,2.77,7.2-2.48,9.58C335.71,129.71,319.83,132.88,318.48,125.62Z" style="fill: rgb(38, 50, 56); transform-origin: 331.357px 117.383px;" id="elw36op83gc8" class="animable"></path><path d="M330.65,131.25c-3.67,0-7.5-.54-9.88-2.13a4.89,4.89,0,0,1-2.35-3.8.26.26,0,0,1,.23-.27.24.24,0,0,1,.27.23,4.46,4.46,0,0,0,2.13,3.43c4.53,3,15,2,18.26,1,2.82-.92,4.73-2.71,5.11-4.77a4.14,4.14,0,0,0-1.67-4,.24.24,0,0,1,0-.35.25.25,0,0,1,.35,0,4.66,4.66,0,0,1,1.85,4.53c-.41,2.25-2.44,4.17-5.44,5.15A32.69,32.69,0,0,1,330.65,131.25Z" style="fill: rgb(38, 50, 56); transform-origin: 331.717px 125.89px;" id="elp4cgasam5k" class="animable"></path><path d="M298.32,140a6.15,6.15,0,0,0-1.07,4.51c.33,2.1,2.37,2.24,3.85.9s2.77-3.76,1.68-5.5A2.62,2.62,0,0,0,298.32,140Z" style="fill: rgb(127, 62, 59); transform-origin: 300.182px 142.494px;" id="el2c5wh9j9epb" class="animable"></path><path d="M298.89,219.16s4.86,57.49,9.91,89.89c4.07,26.17,7.29,87.34,7.29,87.34h11.42s4.06-59.34,2-85.22c-5.23-65.5,6.44-70.84-5.57-92Z" style="fill: rgb(64, 123, 255); transform-origin: 314.492px 307.775px;" id="elgdepitest8" class="animable"></path><g id="ele7mov6cgze5"><path d="M313.27,240.89a55.8,55.8,0,0,0-10.79,16.28c1.33,12.92,2.91,27.26,4.59,39.82A110.38,110.38,0,0,0,313.27,240.89Z" style="opacity: 0.4; transform-origin: 308.482px 268.94px;" class="animable"></path></g><path d="M290.9,218.8s-10.55,62.79-12.21,91.09c4.14,26.17,21.08,81.49,21.08,81.49l10.39-3.77s-5.75-60.32-12-76.83c14.07-47.37,24.41-59.35,21.4-91.62C312.35,219.16,290.9,218.8,290.9,218.8Z" style="fill: rgb(64, 123, 255); transform-origin: 299.387px 305.09px;" id="elwtdsusp5wp" class="animable"></path><polygon points="298.38 394.14 312.42 390.33 311.62 384.73 296.59 388.8 298.38 394.14" style="fill: rgb(38, 50, 56); transform-origin: 304.505px 389.435px;" id="ele8bo9eq2wkd" class="animable"></polygon><polygon points="314.52 396.62 329.07 396.62 329.83 391.52 314.44 391 314.52 396.62" style="fill: rgb(38, 50, 56); transform-origin: 322.135px 393.81px;" id="elzhgaryj9ieg" class="animable"></polygon><path d="M324.44,217.16l1.53,3.05c.12.24-.16.48-.55.48H289.74c-.3,0-.56-.15-.58-.35l-.31-3c0-.21.25-.39.58-.39h34.45A.63.63,0,0,1,324.44,217.16Z" style="fill: rgb(64, 123, 255); transform-origin: 307.424px 218.817px;" id="ele5finbxp0y" class="animable"></path><g id="elzloykezhq2h"><path d="M324.44,217.16l1.53,3.05c.12.24-.16.48-.55.48H289.74c-.3,0-.56-.15-.58-.35l-.31-3c0-.21.25-.39.58-.39h34.45A.63.63,0,0,1,324.44,217.16Z" style="opacity: 0.5; transform-origin: 307.424px 218.817px;" class="animable"></path></g><path d="M319.81,221h.92c.19,0,.33-.1.32-.21l-.44-4c0-.12-.17-.21-.35-.21h-.93c-.18,0-.32.09-.31.21l.43,4C319.47,220.92,319.63,221,319.81,221Z" style="fill: rgb(64, 123, 255); transform-origin: 320.035px 218.79px;" id="el0sf3nvwlpedn" class="animable"></path><path d="M307.43,191.88a.52.52,0,0,1-.49-.37c-3.26-12.06-10-22-13.27-23.5a1.14,1.14,0,0,0-.85-.14.5.5,0,1,1-.41-.91,2,2,0,0,1,1.68.14c3.46,1.64,10.3,11.44,13.72,23.77,2.45,0,6.23-.33,7.15-.41,1.14-1.36,9.52-11.84,6.39-23.31a.49.49,0,0,1,.35-.61.5.5,0,0,1,.61.35c3.49,12.76-6.63,24.27-6.74,24.38a.46.46,0,0,1-.32.17C315.2,191.44,310.21,191.88,307.43,191.88Z" style="fill: rgb(64, 123, 255); transform-origin: 307.564px 179.202px;" id="el4dkgi3xyjdd" class="animable"></path><path d="M324,198.94c-5.45-10.21-7.68-10.93-8.65-14.21a17,17,0,0,1,3.1-5c-.66-.19-2.08-.47-3-.64.1-.45.21-.89.31-1.32a9.54,9.54,0,0,0-3,.14l0-1a13,13,0,0,0-3.87-.25q.17.71.33,1.44c-1,.19-2.52.5-3.25.71a14.4,14.4,0,0,1,3.05,5.57c-2.94,5.05-14.36,37.51,4.22,40S329.44,209.16,324,198.94Z" style="fill: rgb(64, 123, 255); transform-origin: 315.384px 200.615px;" id="elxbioyp81xy" class="animable"></path><g id="eld53gh2qvvn5"><path d="M324,198.94c-5.45-10.21-7.68-10.93-8.65-14.21a17,17,0,0,1,3.1-5c-.66-.19-2.08-.47-3-.64.1-.45.21-.89.31-1.32a9.54,9.54,0,0,0-3,.14l0-1a13,13,0,0,0-3.87-.25q.17.71.33,1.44c-1,.19-2.52.5-3.25.71a14.4,14.4,0,0,1,3.05,5.57c-2.94,5.05-14.36,37.51,4.22,40S329.44,209.16,324,198.94Z" style="fill: rgb(255, 255, 255); opacity: 0.4; transform-origin: 315.384px 200.615px;" class="animable"></path></g><path d="M308.26,183.41a6.29,6.29,0,0,0-.15,1.57c0,.37,1,.62,2.11.73s5.77.29,5.62-.23.23-1.23.25-1.67-1.85-.46-3.42-.4S308.57,182.85,308.26,183.41Z" style="fill: rgb(64, 123, 255); transform-origin: 312.099px 184.503px;" id="elkd0ti816khd" class="animable"></path><path d="M297.45,221h.92c.18,0,.32-.1.31-.21l-.43-4c0-.12-.17-.21-.36-.21H297c-.18,0-.32.09-.31.21l.43,4C297.1,220.92,297.26,221,297.45,221Z" style="fill: rgb(64, 123, 255); transform-origin: 297.685px 218.79px;" id="el9u74uj215s5" class="animable"></path></g><defs>     <filter id="active" height="200%">         <feMorphology in="SourceAlpha" result="DILATED" operator="dilate" radius="2"></feMorphology>                <feFlood flood-color="#32DFEC" flood-opacity="1" result="PINK"></feFlood>        <feComposite in="PINK" in2="DILATED" operator="in" result="OUTLINE"></feComposite>        <feMerge>            <feMergeNode in="OUTLINE"></feMergeNode>            <feMergeNode in="SourceGraphic"></feMergeNode>        </feMerge>    </filter>    <filter id="hover" height="200%">        <feMorphology in="SourceAlpha" result="DILATED" operator="dilate" radius="2"></feMorphology>                <feFlood flood-color="#ff0000" flood-opacity="0.5" result="PINK"></feFlood>        <feComposite in="PINK" in2="DILATED" operator="in" result="OUTLINE"></feComposite>        <feMerge>            <feMergeNode in="OUTLINE"></feMergeNode>            <feMergeNode in="SourceGraphic"></feMergeNode>        </feMerge>            <feColorMatrix type="matrix" values="0   0   0   0   0                0   1   0   0   0                0   0   0   0   0                0   0   0   1   0 "></feColorMatrix>    </filter></defs></svg>